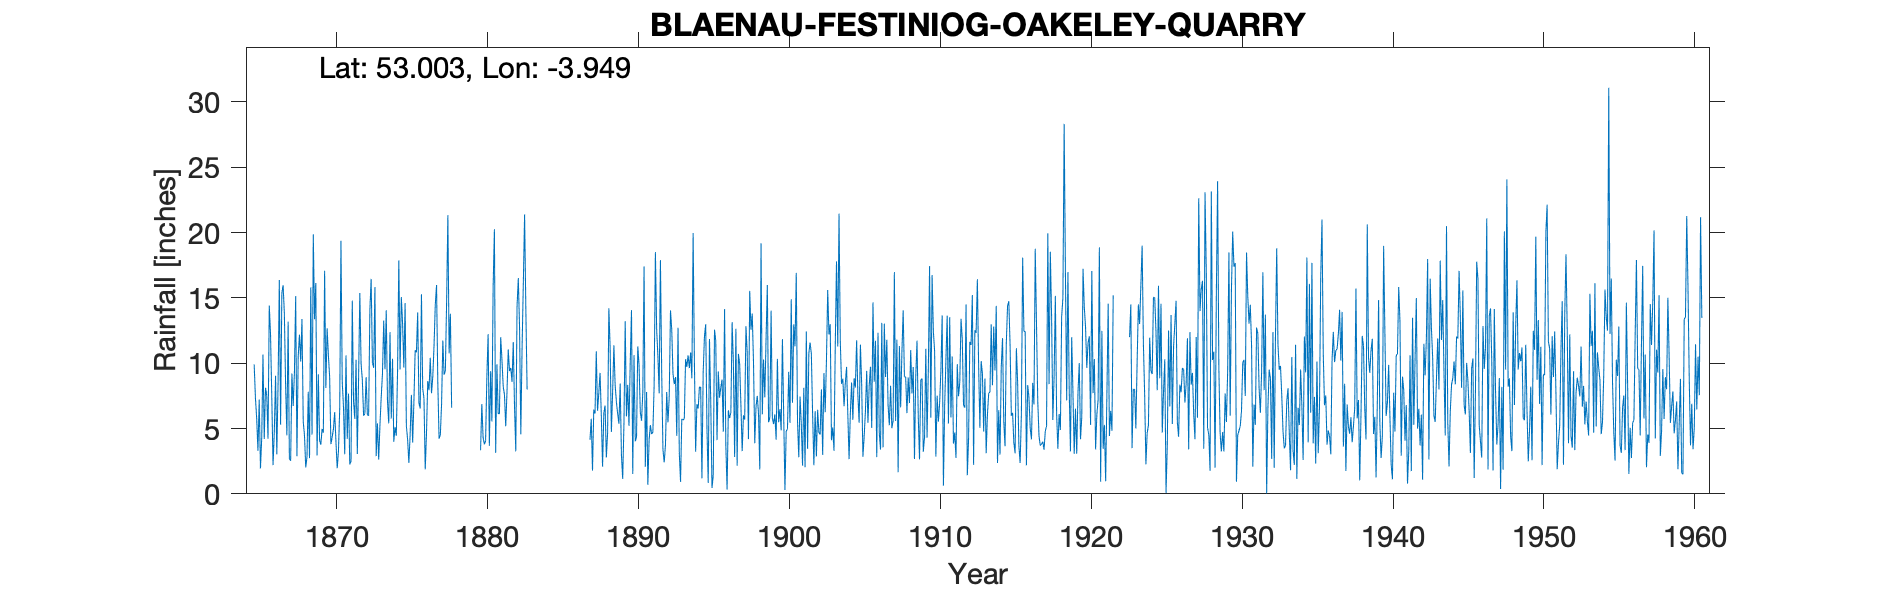

The file beside this chart, header and first rows:
BLAENAU FESTINIOG (OAKELEY QUARRY), , , , , , , , , , , , , , , , , , , , , , , 
Grid ref, SH693469, Long, -3.949, Lat, 53, Elevation, 1100, ft, , , , , , , , , , , , , , , 
Station no, 4336, , , , , , , , , , , , , , , , , , , , , , 
, 1860, 1861, 1862, 1863, 1864, 1865, 1866, 1867, 1868, 1869, 1870, 1871, 1872, 1873, 1874, 1875, 1876, 1877, 1878, 1879, 1880, 1881, 1882
January, , , , , , 9.9, 14.42, 13.81, 12.19, 13.36, 8.96, 3.03, 15.37, 15.82, 12.38, 14.61, 6.52, 14.49, 13.79, , 3.34, 3.14, 9.64
February, , , , , , 7.35, 12.22, 8.28, 10.12, 16.14, 3.81, 10.6, 9.98, 2.89, 5.76, 5.21, 15.28, 15.99, 6.59, , 6.87, 9.91, 8.56
March, , , , , , 5.75, 7.42, 4.48, 13.38, 2.94, 4.34, 4.21, 8.69, 5.39, 10.34, 4.15, 8.05, 8.5, , , 4.32, 6.14, 11.62
April, , , , , , 3.3, 2.2, 13.18, 5.55, 9.14, 4.95, 7.67, 5.98, 2.62, 3.99, 2.37, 7.32, 4.23, , , 3.79, 6.13, 6.68
May, , , , , , 7.21, 4.72, 2.67, 4.47, 4.09, 6.25, 2.25, 6.13, 5.26, 5.1, 4.52, 1.87, 4.49, , , 4.05, 11.99, 3.25
June, , , , , , 1.95, 9.04, 2.53, 2.02, 3.76, 4.05, 2.49, 8.93, 7.4, 4.45, 7.57, 4.63, 6.89, , , 8.96, 10.27, 14.34
July, , , , , , 4.29, 3.03, 9.21, 2.83, 4.97, 1.96, 14.79, 6.04, 9.2, 9.39, 3.92, 8.64, 11.74, , , 12.23, 8.23, 16.51
August, , , , , , 10.67, 8.44, 6.72, 7.81, 4.68, 3.25, 7.07, 5.99, 13.27, 17.87, 7.06, 7.93, 9.13, , , 3.67, 7.58, 12.73
September, , , , , , 4.2, 16.37, 9.29, 2.73, 17.08, 6.47, 5.74, 14.1, 9.54, 9.53, 10.99, 10.42, 9.38, , , 9.39, 5.17, 4.56
October, , , , , , 8.12, 5.29, 15.13, 15.8, 8.1, 19.37, 10.26, 16.45, 14.05, 15.06, 10.84, 7.7, 14.68, , , 5.54, 7.77, 11.15
November, , , , , , 7.53, 15.35, 2.88, 4.53, 12.67, 8.63, 3.05, 10.07, 7.06, 13.02, 13.88, 8.94, 21.33, , , 15.88, 11.06, 16.12
December, , , , , , 4.22, 15.97, 10.5, 19.86, 10.62, 6.67, 8.78, 9.65, 5.39, 9.67, 6.99, 11.34, 10.75, , , 20.25, 9.4, 21.39
Total, , , , , , 74.49, 114.5, 98.68, 101.3, 107.5, 78.71, 79.94, 117.4, 97.89, 116.6, 92.11, 98.64, 131.6, , , 98.29, 96.79, 136.6
1878-1879 Total removed, as incomplete y…, , , , , , , , , , , , , , , , , , , , , , , 
Mar 1883 to Mar 1887 readings deleted be…, , , , , , , , , , , , , , , , , , , , , , , 
There is note that 1922 readings are low…, , , , , , , , , , , , , , , , , , , , , , , 
